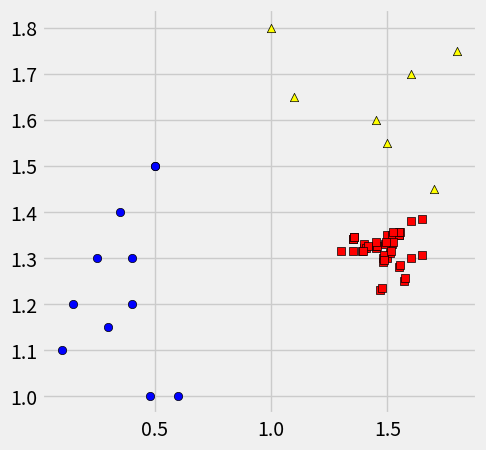
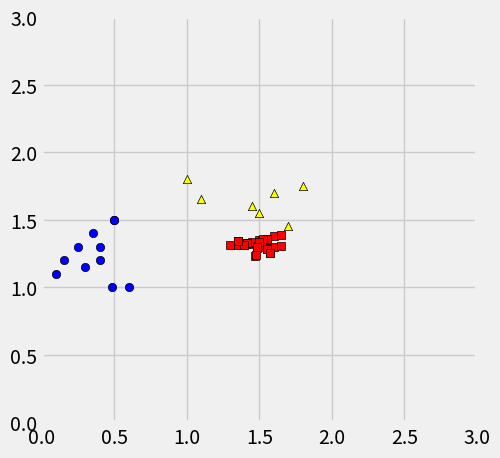

Recreate these plots in Python, in order.
import numpy as np
import matplotlib.pyplot as plt
from matplotlib import style

style.use('fivethirtyeight')
np.random.seed(seed=42)

# Create data
classA = np.array([[1, 1.5, 1.7, 1.45, 1.1, 1.6, 1.8],
                   [1.8, 1.55, 1.45, 1.6, 1.65, 1.7, 1.75]])
classB = np.array([[0.1, 0.5, 0.25, 0.4, 0.3, 0.6, 0.35, 0.15, 0.4, 0.5, 0.48],
                   [1.1, 1.5, 1.3, 1.2, 1.15, 1.0, 1.4, 1.2, 1.3, 1.5, 1.0]])
classC = np.array([[1.5, 1.55, 1.52, 1.4, 1.3, 1.6, 1.35, 1.45, 1.4, 1.5, 1.48, 1.51, 1.52, 1.49, 1.41, 1.39, 1.6, 1.35,
                    1.55, 1.47, 1.57, 1.48,
                    1.55, 1.555, 1.525, 1.45, 1.35, 1.65, 1.355, 1.455, 1.45, 1.55, 1.485, 1.515, 1.525, 1.495, 1.415,
                    1.395, 1.65, 1.355, 1.555, 1.475, 1.575, 1.485],
                   [1.3, 1.35, 1.33, 1.32, 1.315, 1.30, 1.34, 1.32, 1.33, 1.35, 1.30, 1.31, 1.35, 1.33, 1.32, 1.315,
                    1.38, 1.34, 1.28, 1.23, 1.25, 1.29,
                    1.35, 1.355, 1.335, 1.325, 1.3155, 1.305, 1.345, 1.325, 1.335, 1.355, 1.305, 1.315, 1.355, 1.335,
                    1.325, 1.3155, 1.385, 1.345, 1.285, 1.235, 1.255, 1.295]])

# Plot the data
fig = plt.figure(figsize=(5, 5))
ax0 = fig.add_subplot(111)
ax0.scatter(classA[0], classA[1], marker='^', c='yellow', edgecolor='black')
ax0.scatter(classB[0], classB[1], marker='o', c='blue', edgecolor='black')
ax0.scatter(classC[0], classC[1], marker='s', c='red', edgecolor='black')

# Calculate the mean vectors per class
# Creates a 2x1 vector consisting of the means of the dimensions
mean_classA = np.mean(classA, axis=1).reshape(2, 1)
mean_classB = np.mean(classB, axis=1).reshape(2, 1)
mean_classC = np.mean(classC, axis=1).reshape(2, 1)

# Calculate the scatter matrices for the SW (Scatter within) and sum the elements up
# we do not calculate the covariance matrix here

scatter_classA = np.dot((classA - mean_classA), (classA - mean_classA).T)
scatter_classB = np.dot((classB - mean_classB), (classB - mean_classB).T)
scatter_classC = np.dot((classC - mean_classC), (classC - mean_classC).T)

# Calculate the SW by adding the scatters within classes
SW = scatter_classA + scatter_classB + scatter_classC
print("Scatter Within")
print(SW)

# Calculate the scatter matrices for the SB (Scatter between) and sum the elements up
scatter_classA = np.dot(10 * (classA - mean_classA), (classA - mean_classA).T)
scatter_classB = np.dot(10 * (classB - mean_classB), (classB - mean_classB).T)
scatter_classC = np.dot(10 * (classC - mean_classC), (classC - mean_classC).T)

# Calculate the SB by adding the scatters between classes
SB = scatter_classA + scatter_classB + scatter_classC
print("Scatter Between")
print(SB)

# Compute the Eigenvalues and Eigen vectors of SW^-1 SB
eigval, eigvec = np.linalg.eig(np.dot(np.linalg.inv(SW), SB))

print(eigval)
print(eigvec)

# Select the two largest eigenvalues
eigen_pairs = [[np.abs(eigval[i]), eigvec[:, i]] for i in range(len(eigval))]
eigen_pairs = sorted(eigen_pairs, key=lambda k: k[0], reverse=True)
w = np.hstack((eigen_pairs[0][1][:, np.newaxis].real, eigen_pairs[1][1][:, np.newaxis].real))

class1 = classA.transpose()
class2 = classB.transpose()
class3 = classC.transpose()

y1 = class1.dot(w)
y2 = class2.dot(w)
y3 = class3.dot(w)

print("Final Values:")
print("Class A vector")
print(y1)
print("Class B vector")
print(y2)
print("Class C vector")
print(y3)


# Plot the data and the graph
fig = plt.figure(figsize=(5, 5))
ax0 = fig.add_subplot(111)
ax0.scatter(classA[0], classA[1], marker='^', c='yellow', edgecolor='black')
ax0.scatter(classB[0], classB[1], marker='o', c='blue', edgecolor='black')
ax0.scatter(classC[0], classC[1], marker='s', c='red', edgecolor='black')
ax0.set_xlim(0, 3)
ax0.set_ylim(0, 3)

list1, list2 = [], []
for i in range(len(y1)):
    list1.append(y1[i][0])
    list2.append(y1[i][1])

# plt.plot(list1, list2)

list1, list2 = [], []
for j in range(len(y2)):
    list1.append(y2[j][0])
    list2.append(y2[j][1])
# plt.plot(list1, list2), plt.xlabel('Range'), plt.ylabel('Range'), plt.title("Fisher's LD")

list1, list2 = [], []
for i in range(len(y3)):
    list1.append(y3[i][0])
    list2.append(y3[i][1])

# plt.plot(list1, list2)

plt.show()
